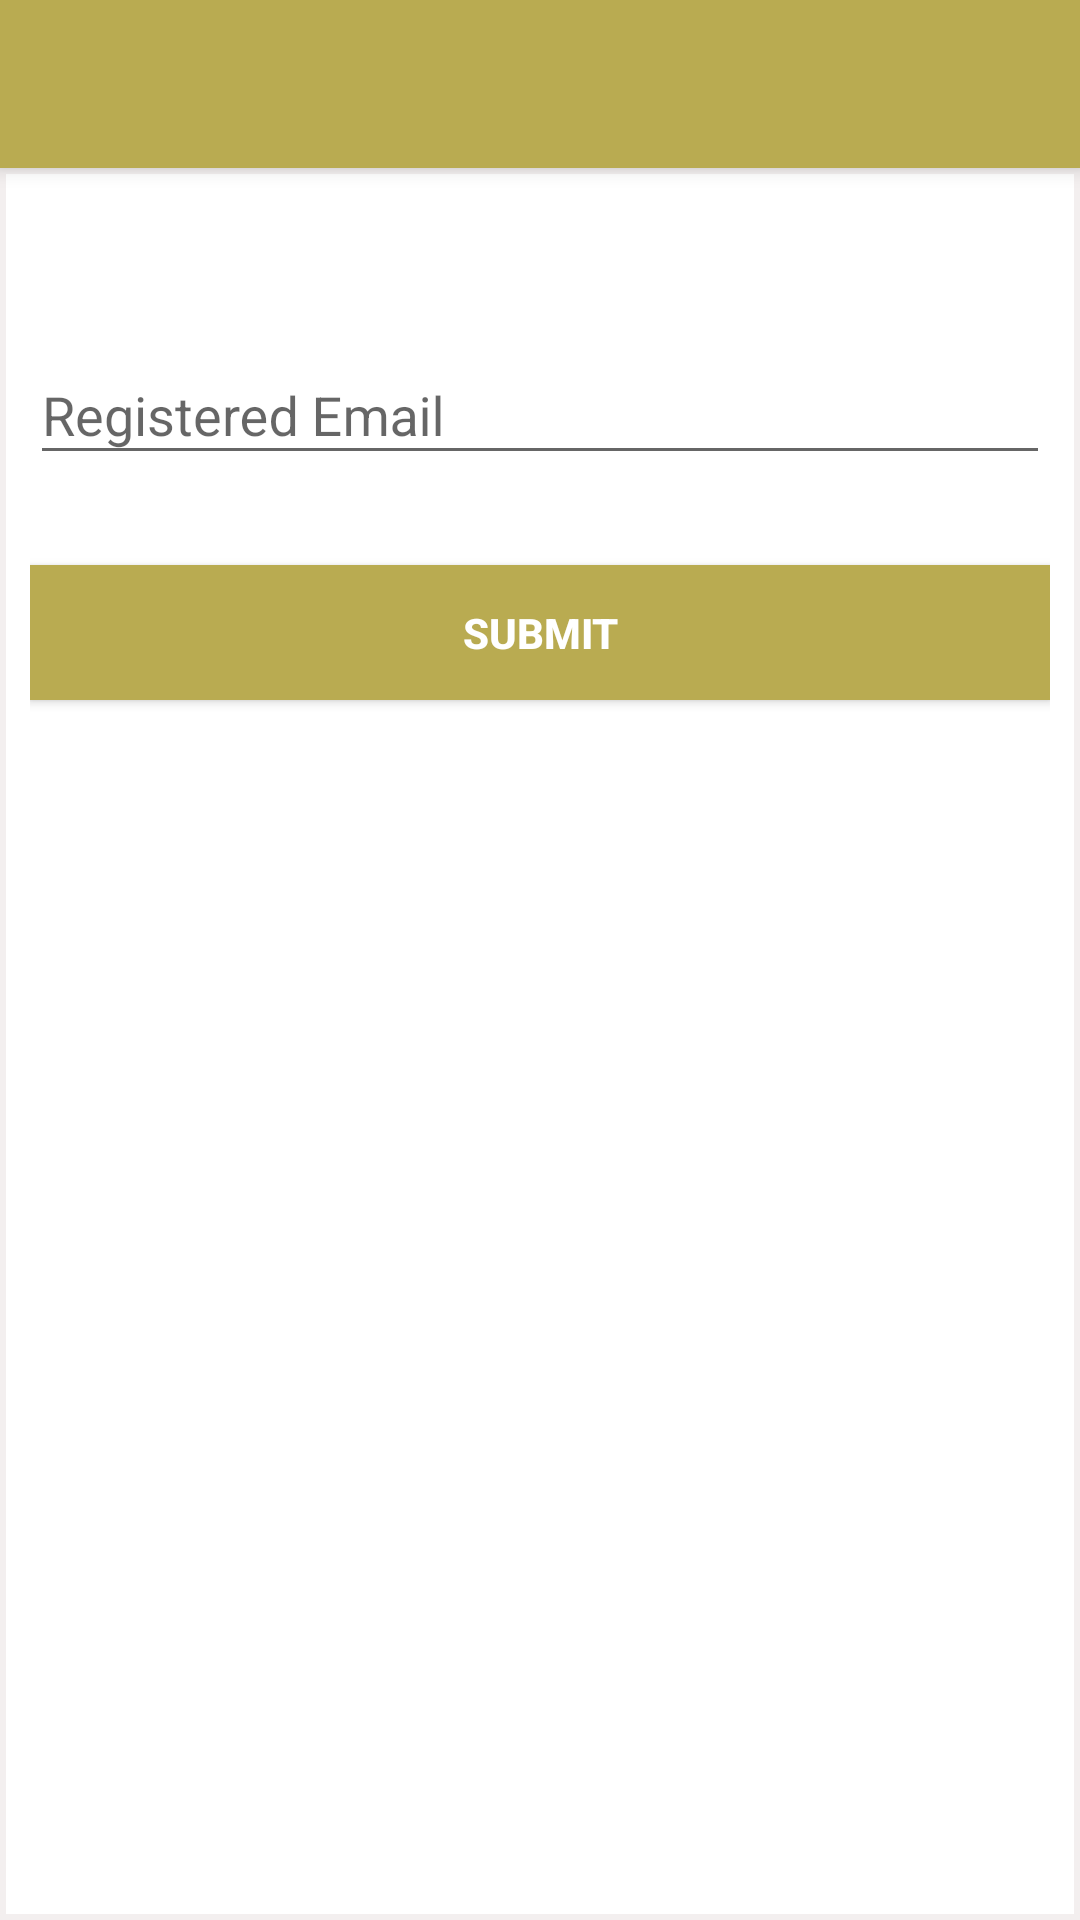

This screen was rendered from an Android layout file. Write that file and the resources it references.
<!-- AndroidManifest.xml: application theme AppTheme -->
<!-- res/layout/content_forgot_password.xml -->
<android.support.design.widget.CoordinatorLayout
    xmlns:android="http://schemas.android.com/apk/res/android"
    xmlns:app="http://schemas.android.com/apk/res-auto"
    android:layout_width="match_parent"
    android:layout_height="match_parent">

    <android.support.design.widget.AppBarLayout
        android:layout_width="match_parent"
        android:layout_height="wrap_content"
        android:theme="@style/ThemeOverlay.AppCompat.Dark.ActionBar">

        <android.support.v7.widget.Toolbar
            android:id="@+id/toolbar"
            android:layout_width="match_parent"
            android:layout_height="?attr/actionBarSize"
            android:background="?attr/colorPrimary"
            app:layout_scrollFlags="enterAlways"
            app:popupTheme="@style/ThemeOverlay.AppCompat.Light" />
    </android.support.design.widget.AppBarLayout>

    <LinearLayout
        android:layout_width="fill_parent"
        android:layout_height="match_parent"
        android:layout_marginTop="?attr/actionBarSize"
        android:orientation="vertical"
        android:paddingLeft="10dp"
        android:paddingRight="10dp"
        android:paddingTop="20dp"
        android:background="@drawable/rounded_border">

        <android.support.design.widget.TextInputLayout
            android:id="@+id/input_layout_password"
            android:layout_width="match_parent"
            android:layout_height="wrap_content"
            android:layout_marginTop="30dp">

            <EditText
                android:id="@+id/regemail"
                android:layout_width="match_parent"
                android:layout_height="wrap_content"
                android:inputType="textEmailAddress"
                android:hint="Registered Email" />
        </android.support.design.widget.TextInputLayout>

        <Button android:id="@+id/submit_email"
            android:layout_width="fill_parent"
            android:layout_height="45dp"
            android:textStyle="bold"
            android:text="Submit"
            android:background="@color/colorPrimary"
            android:layout_marginTop="30dp"
            android:textColor="@android:color/white"/>
    </LinearLayout>

</android.support.design.widget.CoordinatorLayout>
<!-- resources referenced by this layout -->
<resources>
  <color name="colorPrimary">#b9ab51</color>
  <!-- drawable rounded_border (drawable) -->
  <?xml version="1.0" encoding="utf-8"?>
  <shape
      xmlns:android="http://schemas.android.com/apk/res/android"
      android:shape="rectangle">
  
      
      <solid
          android:color="#ffffff" >
      </solid>
  
      
      <stroke
          android:width="2dp"
          android:color="#FFF3EFEF" >
      </stroke>
  
      
      <padding
          android:left="4dp"
          android:top="4dp"
          android:right="4dp"
          android:bottom="4dp"    >
      </padding>
  
      
      <corners
          android:radius="0dp"   >
      </corners>
  
  </shape>
  <style name="AppTheme" parent="Theme.AppCompat.Light.DarkActionBar">
          
          <item name="colorPrimary">@color/colorPrimary</item>
          <item name="colorPrimaryDark">@color/colorPrimaryDark</item>
          <item name="colorAccent">@color/colorAccent</item>
      </style>
  <color name="colorPrimaryDark">#b9ab51</color>
  <color name="colorAccent">#7d7d7d</color>
</resources>
